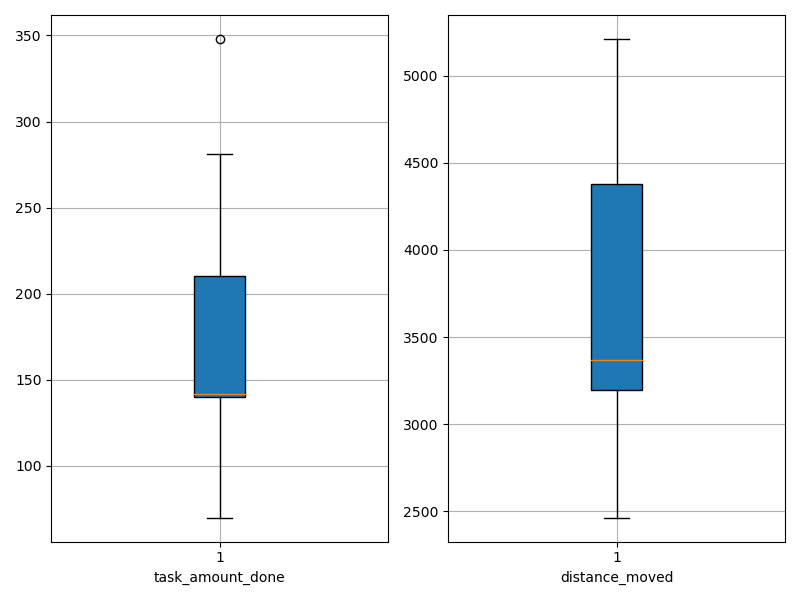

The table this chart was drawn from, first rows:
agent_id, task_amount_done, distance_moved
0, 70.0, 3257
1, 143.0, 2881
2, 207.0, 3509
3, 281.0, 4521
4, 280.0, 4239
5, 140.0, 3416
6, 348.0, 4412
7, 209.0, 5212
8, 209.0, 3296
9, 139.0, 3322
10, 281.0, 5002
11, 210.0, 4977
12, 71.0, 4367
13, 140.0, 2462
14, 141.0, 2512
15, 140.0, 3106
16, 140.0, 2544
17, 139.0, 3236
18, 212.0, 3515
19, 140.0, 3228
